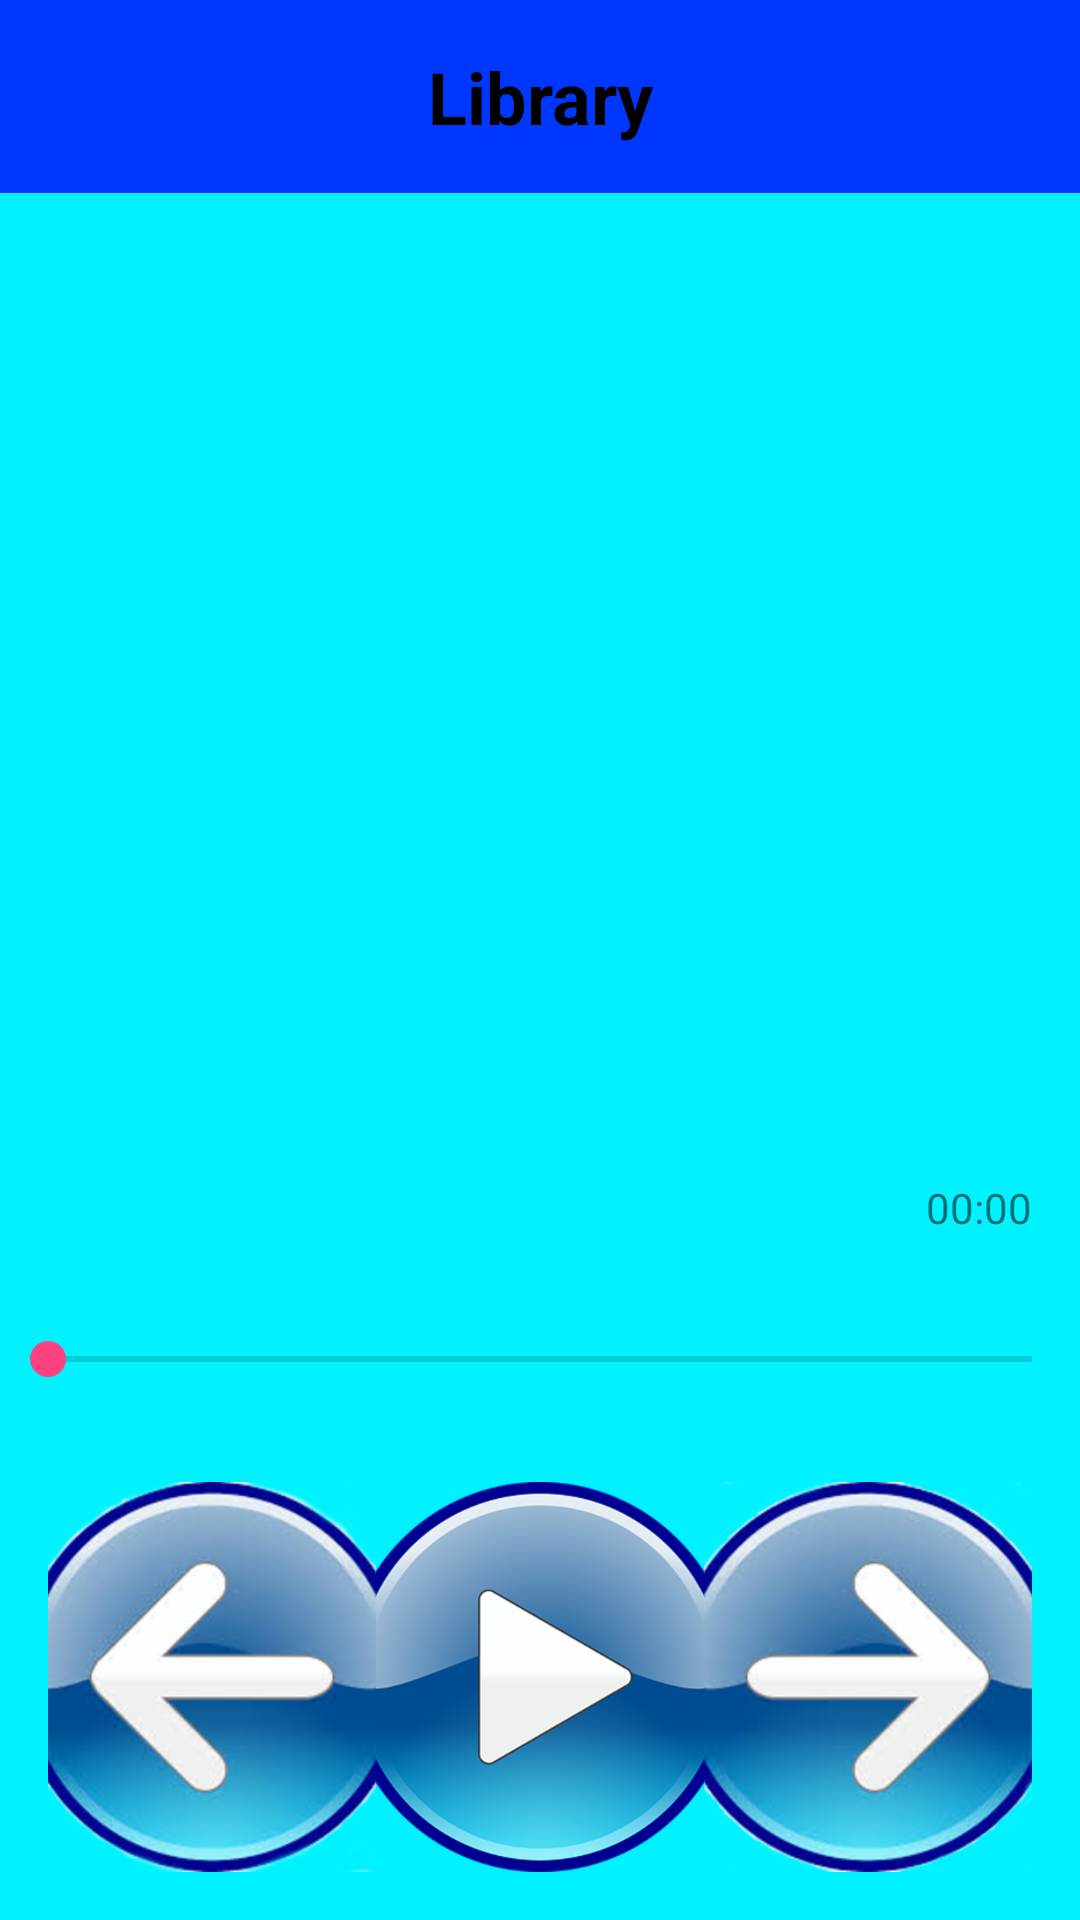

Here is an Android app screen rendered from its layout file. Give the layout XML and the strings, colors and styles it references.
<!-- AndroidManifest.xml: application theme AppTheme -->
<!-- res/layout/activity_main.xml -->
<?xml version="1.0" encoding="utf-8"?>

<RelativeLayout xmlns:android="http://schemas.android.com/apk/res/android"
    xmlns:tools="http://schemas.android.com/tools"
    android:layout_width="match_parent"
    android:layout_height="match_parent"
    android:background="@color/light_background"
    tools:context="com.example.android.musicstructureapp.MainActivity">

    <TextView
        android:id="@+id/songs"
        style="@style/MainStyle"
        android:contentDescription="@string/library_category"
        android:text="@string/library_category" />

    <TextView
        style="@style/play_time"
        android:text="@string/play_time" />

    <SeekBar
        android:id="@+id/seek_view"
        style="@style/seekbar"
        android:layout_above="@id/playViewGroup" />

    <LinearLayout
        android:padding="@dimen/padding"
        android:id="@+id/playViewGroup"
        android:layout_width="match_parent"
        android:layout_height="wrap_content"
        android:layout_alignParentBottom="true">

        <ImageButton
            android:id="@+id/prevBtn"
            style="@style/ButtonStyle"
            android:contentDescription="@string/previous_skip"
            android:src="@drawable/prevbtn" />

        <ImageButton
            android:id="@+id/playBtn"
            style="@style/ButtonStyle"
            android:contentDescription="@string/play"
            android:src="@drawable/playbtn" />

        <ImageButton
            android:id="@+id/nextBtn"
            style="@style/ButtonStyle"
            android:contentDescription="@string/next_skip"
            android:src="@drawable/nextbtn" />
    </LinearLayout>

</RelativeLayout>
<!-- resources referenced by this layout -->
<resources>
  <color name="light_background">#00f2ff</color>
  <dimen name="padding">16dp</dimen>
  <!-- drawable nextbtn: png bitmap (drawable-hdpi, 52355 bytes) -->
  <!-- drawable playbtn: png bitmap (drawable-hdpi, 54176 bytes) -->
  <!-- drawable prevbtn: png bitmap (drawable-hdpi, 51452 bytes) -->
  <string name="library_category">Library</string>
  <string name="next_skip">Skip to next song</string>
  <string name="play">Play current song</string>
  <string name="play_time">00:00</string>
  <string name="previous_skip">Skip to previous song</string>
  <style name="ButtonStyle">
          <item name="android:layout_weight">@dimen/button_weight</item>
          <item name="android:layout_width">@dimen/button_width</item>
          <item name="android:layout_height">@dimen/button_height</item>
          <item name="android:background">@color/button_background</item>
          <item name="android:scaleType">centerCrop</item>
      </style>
  <style name="MainStyle">
          <item name="android:layout_width">match_parent</item>
          <item name="android:layout_height">wrap_content</item>
          <item name="android:gravity">center_vertical</item>
          <item name="android:padding">@dimen/padding</item>
          <item name="android:textColor">@android:color/black</item>
          <item name="android:textStyle">bold</item>
          <item name="android:textAlignment">center</item>
          <item name="android:textSize">@dimen/text_size</item>
          <item name="android:background">@color/song_background</item>
      </style>
  <style name="play_time">
          <item name="android:layout_width">wrap_content</item>
          <item name="android:layout_height">wrap_content</item>
          <item name="android:layout_above">@id/seek_view</item>
          <item name="android:layout_alignParentRight">true</item>
          <item name="android:layout_alignParentEnd">true</item>
          <item name="android:padding">@dimen/padding</item>
      </style>
  <style name="seekbar">
          <item name="android:padding">@dimen/padding</item>
          <item name="android:layout_width">match_parent</item>
          <item name="android:layout_height">wrap_content</item>
      </style>
  <style name="AppTheme" parent="Theme.AppCompat.Light.DarkActionBar">
          
          <item name="colorPrimary">@color/colorPrimary</item>
          <item name="colorPrimaryDark">@color/colorPrimaryDark</item>
          <item name="colorAccent">@color/colorAccent</item>
      </style>
  <dimen name="button_weight">1</dimen>
  <dimen name="button_width">0dp</dimen>
  <dimen name="button_height">130dp</dimen>
  <color name="button_background">#00000000</color>
  <dimen name="text_size">24sp</dimen>
  <color name="song_background">#0037ff</color>
  <color name="colorPrimary">#3F51B5</color>
  <color name="colorPrimaryDark">#303F9F</color>
  <color name="colorAccent">#FF4081</color>
</resources>
